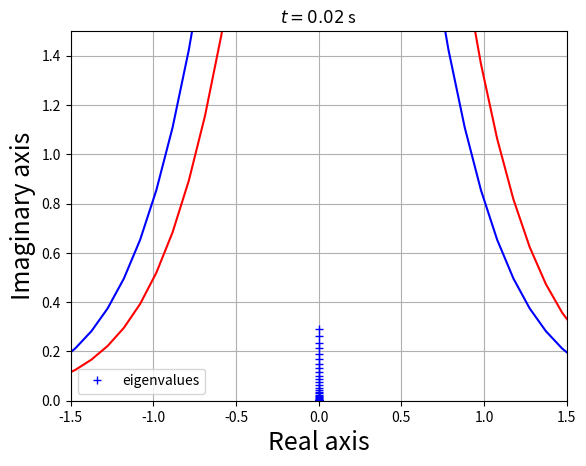

This figure's Python source: (Note: this script raises an exception after producing the figure.)
# -*- coding: utf-8 -*-
"""
Created on Tue Nov  8 18:02:25 2022

[redacted]

Résolution de l'équation de Korteweg–De Vries 1D par méthode spectrale avec la 
formulation Fourier-Galerkin et le schéma d'intégration AB3.

Paramètres:
    
    - N : le nombre de mode
    - Nt : le nombre d'itérations temporelle
    - x : le domaine de calcul
    - k : le nombre d'onde
    - u0 : la condition de vitesse initiale
    - uk : les coefficients de fourrier initiaux
    - u : les vitesses moyennes du fluide
    - dt : le pas de discrétisation en temps

All rights reserved
"""

import numpy as np
import matplotlib.pyplot as plt

#--------------------------Définition des fonctions----------------------------

def WK(uk,k):
    """Fonction calculant la transformé de Fourier du terme non linéaire u^2/2
    que l'on nomme w"""
    
    u = np.fft.ifft(uk)
    w = 0.5*u*u
    wk = np.fft.fft(w)
    Kmax = 2.0/3.0*max(k) #échelle de coupure de desaliasage selon Orzag
    for i in range (len(k)):
        if (abs(k[i])>Kmax): #boucle sur tous le modes
            wk[i]=0.0 #j'annule tous les modes aliasé
            
    return wk

def H(uk,k):
    """Fonction calculant l'opérateur linéaire et non linéaire pour un sclaire uk"""
    
    return 1j*k**3*uk - 6j*k*WK(uk,k)

def verifstab(u,k,dt):
    """Fonction traçant les valeurs propres afin de voir si elles sont bien 
    dans le domaine de stabilité du schéma que l'on souhaite utiliser."""
    
    Um = max(abs(u)) #majoration de u(x)
    Lh = np.diag(1j*k*(k*k-6*Um))
    Lambda = np.linalg.eigvals(dt*Lh)
    plt.plot(Lambda.real,Lambda.imag, '+b', label="eigenvalues")
    plt.xlabel("Real axis",fontsize=18)
    plt.ylabel("Imaginary axis",fontsize=18)
    plt.title("Spectrum")
    plt.xlim([-1.5, 1.5])
    plt.ylim([0.0, 1.5])
    plt.legend()
    plt.grid()
    plt.show()

def resolution(x,Nt,N,dt,u0,uk,k):
    """Fonction résolvant l'équation de Korteweg–De Vries selon la 
    formaultation Fourier-Galerkin AB3 pour un nombre d'itérations Nt donnés
    avec un pas dt pour une solution initiale u0"""
    
    eps = 1.0e-10 #Epsilon pour reconstituer la solution toutes les x ms
    
    #Schéma d'Euler explicite pour les 3 premiers termes
    for j in range (Nt-1):
        uk[:,j+1] = uk[:,j]+dt*H(uk[:,j],k)

    #Schéma AB3
    for i in range (3,Nt-1):
            #calcul de u_k^(n+1)
            uk[:,i+1] = uk[:,i] + dt/12.0*(23.0*H(uk[:,i],k)-16.0*H(uk[:,i-1],k)+5.0*H(uk[:,i-2],k))
            
            #reconstruction de la solution toutes les 10ms
            if (abs(i*dt%0.02)<eps): #pas d'égalité sur les réels
                u=np.fft.ifft(uk[:,i])
                plt.plot(x,u0,'-b',x,u.real,'-r')
                plt.title(r'$t={:.2f}$ s'.format((i+1)*dt))
                plt.savefig('film/kdv{}.png'.format(i)) #Sauvegarde les graphs dans un dossier
                plt.show()
            
    return uk


###############################################################################
#############################Programme principal###############################
###############################################################################

#---------------------------Points de collocation------------------------------

N = 64 #le nombre de mode
x = np.linspace(-np.pi,np.pi, N,endpoint=False) #domaine de calcul
k = np.fft.fftfreq(N)*N

Nt = 200000 #nombre d'iteration temporelle
dt = 0.00001 #pas de temps maximale pour convergence

#----------------------------Conditions initiale-------------------------------

#u0 = np.sin(x) #condition initiale cosinus
#u0 = 4.0*1.0/(np.cosh(x))**2 #condition pour solution exacte
u0 = 9.0/2.0/(np.cosh(3.0/2.0*x))**2 #condition pour solution exacte
#u0 = 4.0*1.0/(np.cosh(np.sqrt(2)*x))**2 + 2.0/(np.cosh(1.0/np.sqrt(2)*x))**2 #condition pour solution exacte

#-----------------------------Tableaux initiaux--------------------------------

uk = np.zeros((N,Nt), dtype=complex)

uk[:,0] = np.fft.fft(u0) #coefficient de fourrier initiaux

#------------------------Vérification de la stabilité--------------------------

verifstab(u0,k,dt)

#---------------------------------Résolution-----------------------------------

resolution(x,Nt,N,dt,u0,uk,k)